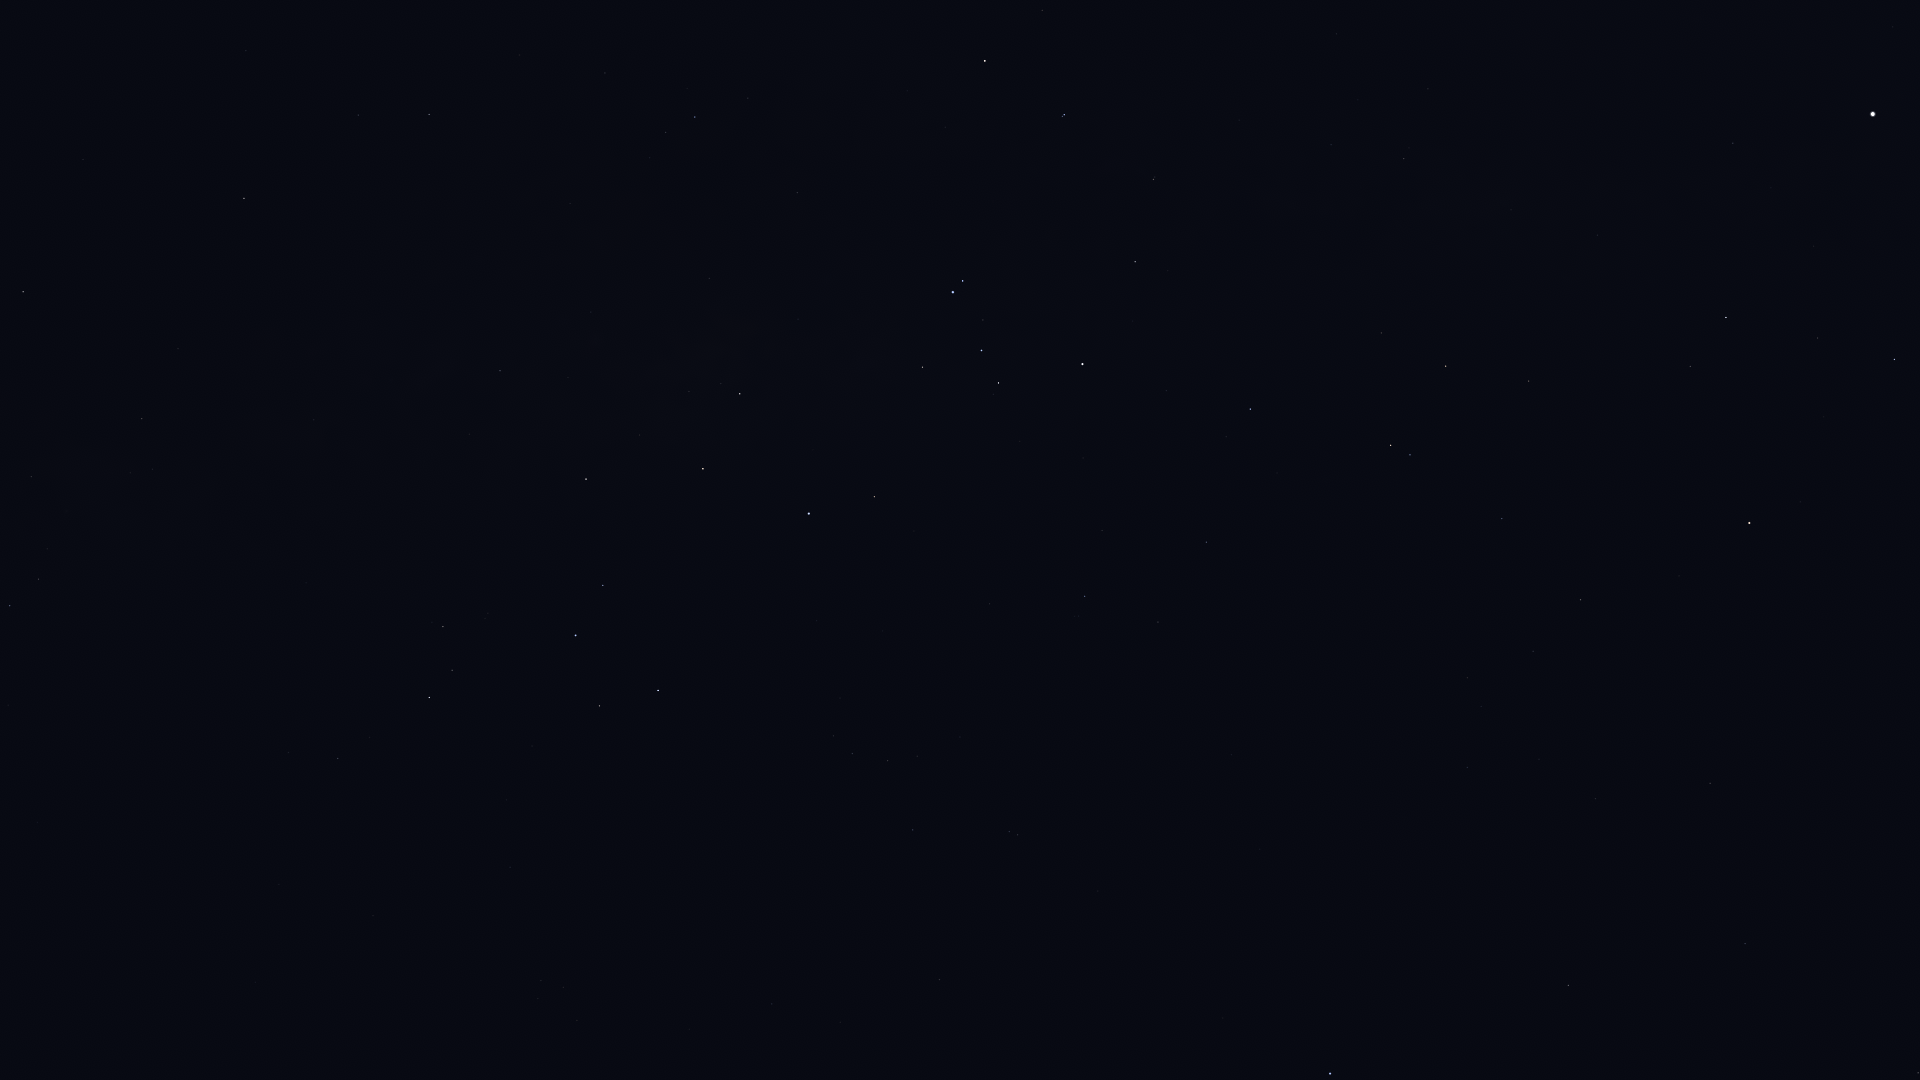

The table this chart was drawn from, first rows:
Star_ID, Name, X, Y
71681, Toliman, 1873, 114
71683, Rigil Kentaurus, 1873, 114
74824, HIP 74824, 1733, 143
74946, HIP 74946, 1894, 359
75323, HIP 75323, 1726, 167
77952, HIP 77952, 1726, 317
78639, HIP 78639, 1428, 89
79509, HIP 79509, 1511, 210
80000, HIP 80000, 1404, 158
80582, HIP 80582, 1331, 145
82273, Atria, 1749, 523
82363, HIP 82363, 1529, 381
82396, Larawag, 985, 61
82514, Xamidimura, 1064, 115
82545, Pipirima, 1062, 116
82671, HIP 82671, 1155, 177
83081, HIP 83081, 1446, 366
83547, Rapeto, 1153, 231
84143, HIP 84143, 1135, 262
84405, Guniibuu, 748, 98
84787, Inquill, 1240, 350
85258, HIP 85258, 1391, 445
85267, HIP 85267, 1410, 455
85696, Lesath, 963, 281
85727, HIP 85727, 1502, 519
85755, HIP 85755, 650, 158
85792, HIP 85792, 1250, 409
85927, Shaula, 953, 292
86228, Sargas, 1082, 364
86263, HIP 86263, 429, 114
86565, HIP 86565, 358, 115
86796, Cervantes, 1277, 473
86929, HIP 86929, 1581, 600
87072, HIP 87072, 709, 278
87261, Fuyue, 923, 367
88048, HIP 88048, 244, 198
88414, Pincoya, 699, 366
88635, Alnasl, 740, 394
88670, HIP 88670, 193, 232
88714, HIP 88714, 1206, 542
88866, HIP 88866, 1533, 651
89341, Polis, 500, 371
89931, Kaus Media, 703, 469
90004, Alasia, 258, 357
90098, HIP 90098, 1467, 678
90185, Kaus Australis, 809, 513
90422, HIP 90422, 1085, 596
90496, Kaus Borealis, 586, 479
90568, HIP 90568, 1158, 622
90595, HIP 90595, 314, 420
90887, HIP 90887, 928, 584
91117, HIP 91117, 142, 418
91792, HIP 91792, 1710, 783
91875, HIP 91875, 883, 631
92175, HIP 92175, 31, 476
92202, HIP 92202, 57, 484
92609, HIP 92609, 1467, 767
92761, Ainalrami, 488, 613
92814, HIP 92814, 306, 583
92855, Nunki, 576, 635
... 29 more rows
